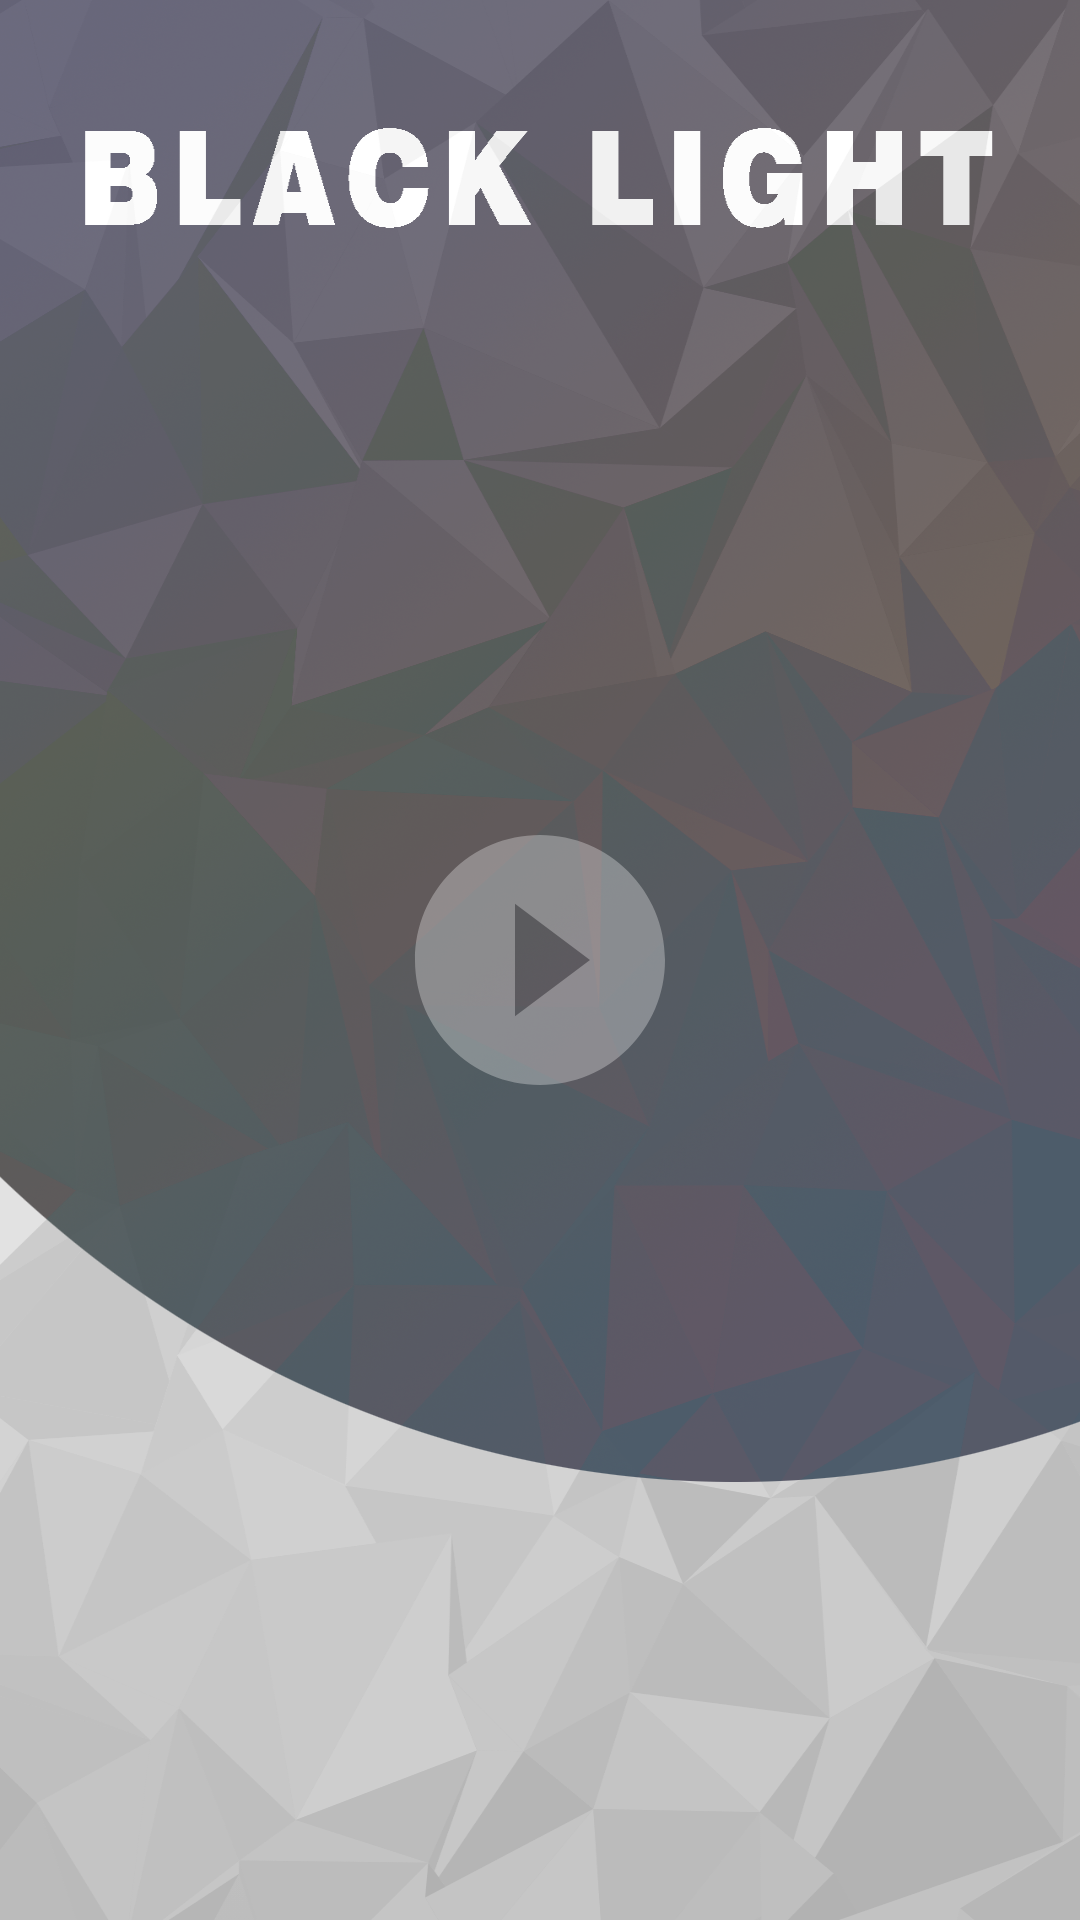

Android layout source for this screen:
<!-- AndroidManifest.xml: application theme Theme.AquaScheduler -->
<!-- res/layout/activity_main.xml -->
<?xml version="1.0" encoding="utf-8"?>
<RelativeLayout xmlns:android="http://schemas.android.com/apk/res/android"
    xmlns:app="http://schemas.android.com/apk/res-auto"
    xmlns:tools="http://schemas.android.com/tools"
    android:layout_width="match_parent"
    android:layout_height="match_parent"
    tools:context=".MainActivity"
    android:background="@drawable/lowpoly_background">


    <androidx.appcompat.widget.AppCompatButton
        android:id="@+id/go"
        android:layout_width="100dp"
        android:layout_height="100dp"
        android:layout_centerInParent="true"
        android:background="@drawable/play"
        android:onClick="goDraw"

        />

    <View
        android:id="@+id/drop"
        android:layout_width="match_parent"
        android:layout_height="20dp"
        android:layout_marginTop="63dp"
        android:layout_marginHorizontal="40dp"
        android:onClick="letItGo"

        />




</RelativeLayout>
<!-- resources referenced by this layout -->
<resources>
  <!-- drawable lowpoly_background: png bitmap (drawable-v24, 952309 bytes) -->
  <!-- drawable play (drawable) -->
  <vector android:alpha="0.3" android:height="24dp" android:tint="#FFFFFF"
      android:viewportHeight="24" android:viewportWidth="24"
      android:width="24dp" xmlns:android="http://schemas.android.com/apk/res/android">
      <path android:fillColor="@android:color/white" android:pathData="M12,2C6.48,2 2,6.48 2,12s4.48,10 10,10 10,-4.48 10,-10S17.52,2 12,2zM10,16.5v-9l6,4.5 -6,4.5z"/>
  </vector>
  <style name="Theme.AquaScheduler" parent="Theme.MaterialComponents.DayNight.NoActionBar">
          
          <item name="colorPrimary">@color/purple_500</item>
          <item name="colorPrimaryVariant">@color/purple_700</item>
          <item name="colorOnPrimary">@color/white</item>
          
          <item name="colorSecondary">@color/teal_200</item>
          <item name="colorSecondaryVariant">@color/teal_700</item>
          <item name="colorOnSecondary">@color/black</item>
          
          <item name="android:statusBarColor" tools:targetApi="l">?attr/boxBackgroundColor</item>
          
      </style>
  <!-- not gathered from this repository: default colours our renderer supplied (Android Studio template values) -->
  <color name="purple_500">#FF6200EE</color>
  <color name="purple_700">#FF3700B3</color>
  <color name="teal_200">#FF03DAC5</color>
  <color name="teal_700">#FF018786</color>
  <color name="black">#FF000000</color>
  <color name="white">#FFFFFFFF</color>
</resources>
